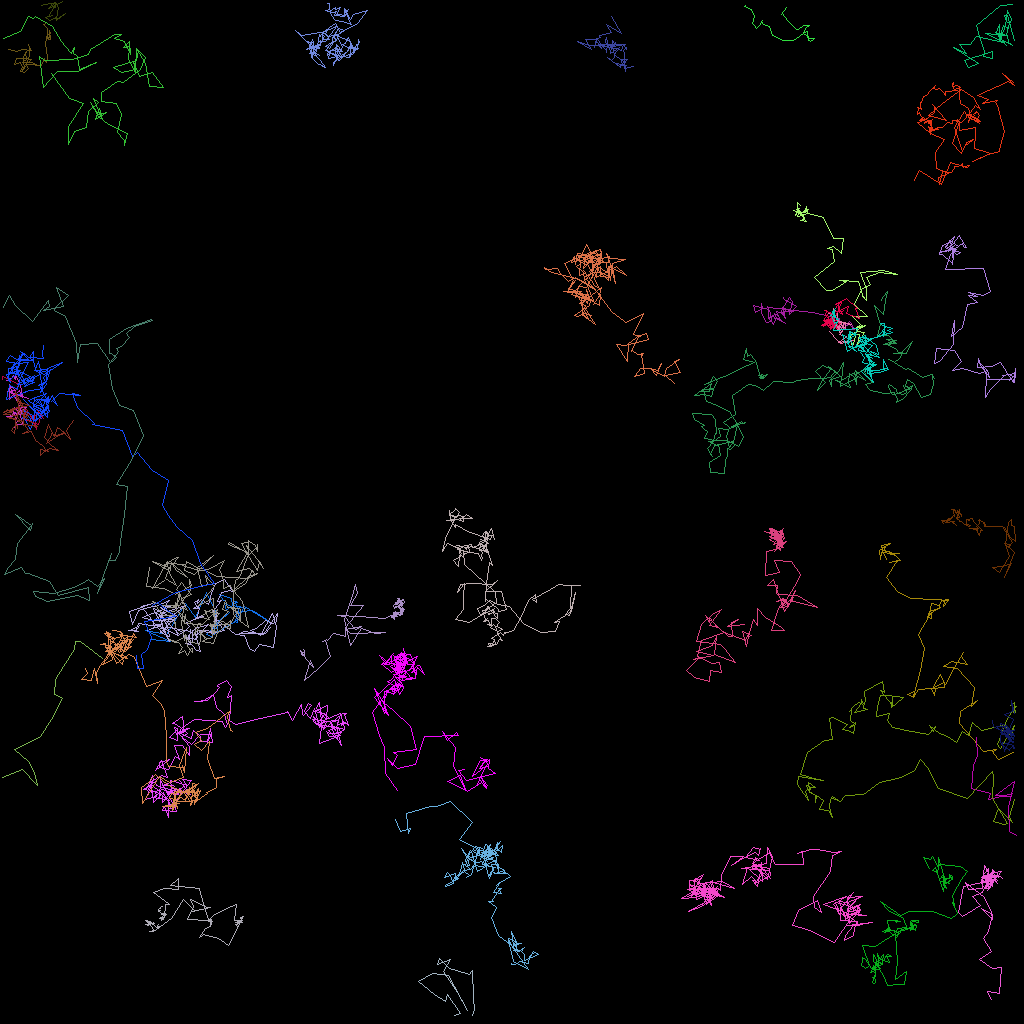

Source data for this figure (header and first rows):
traj_idx, frame, x, y, z
301, 9, 0.3008, 97.14, 0.0
301, 10, 2.784, 96.08, 0.0
301, 11, 4.611, 98.1, 0.0
301, 12, 4.201, 96.53, 0.0
301, 13, 3.456, 95.09, 0.0
301, 14, 1.734, 93.57, 0.0
301, 15, 5.045, 91.96, 0.0
301, 16, 6.417, 89.86, 0.0
301, 17, 7.741, 87.26, 0.0
301, 18, 6.798, 86.72, 0.0
301, 19, 6.936, 84.84, 0.0
301, 20, 8.112, 82.82, 0.0
301, 21, 9.196, 81.14, 0.0
301, 22, 9.346, 80.17, 0.0
301, 23, 9.955, 80.07, 0.0
301, 24, 12.78, 82.28, 0.0
302, 18, 0.285, 47.36, 0.0
302, 19, 0.2814, 46.98, 0.0
302, 20, 2.249, 48.06, 0.0
302, 21, 1.578, 49.49, 0.0
302, 22, 3.091, 51.07, 0.0
302, 23, 3.034, 52.44, 0.0
302, 24, 4.782, 52.96, 0.0
302, 25, 5.08, 51.81, 0.0
302, 26, 4.549, 51.13, 0.0
302, 27, 5.369, 52.25, 0.0
302, 28, 5.007, 51.66, 0.0
302, 29, 3.863, 52.03, 0.0
302, 30, 4.521, 53.64, 0.0
302, 31, 4.264, 52.05, 0.0
302, 32, 3.789, 52.26, 0.0
302, 33, 3.985, 52.32, 0.0
302, 34, 3.973, 52.33, 0.0
302, 35, 3.203, 51.08, 0.0
302, 36, 2.024, 50.99, 0.0
302, 37, 0.3513, 51.74, 0.0
7, 0, 27.97, 74.97, 0.0
7, 1, 27.88, 75.03, 0.0
7, 2, 27.38, 74.3, 0.0
7, 3, 28.89, 74.78, 0.0
7, 4, 29.04, 75.66, 0.0
7, 5, 30.61, 75.95, 0.0
7, 6, 29.82, 75.69, 0.0
7, 7, 29.78, 76.56, 0.0
7, 8, 29.81, 75.94, 0.0
7, 9, 29.43, 75.29, 0.0
7, 10, 29.64, 75.27, 0.0
7, 11, 29.36, 75.2, 0.0
7, 12, 29.06, 75.13, 0.0
7, 13, 29.5, 75.17, 0.0
7, 14, 28.3, 76.27, 0.0
7, 15, 28.06, 75.22, 0.0
7, 16, 29.39, 76.16, 0.0
7, 17, 29.64, 77.72, 0.0
7, 18, 29.21, 77.57, 0.0
7, 19, 29.97, 76.32, 0.0
7, 20, 31.48, 76.25, 0.0
7, 21, 32.53, 76.92, 0.0
7, 22, 33.74, 77.7, 0.0
7, 23, 30.48, 75.74, 0.0
... 4,751 more rows
